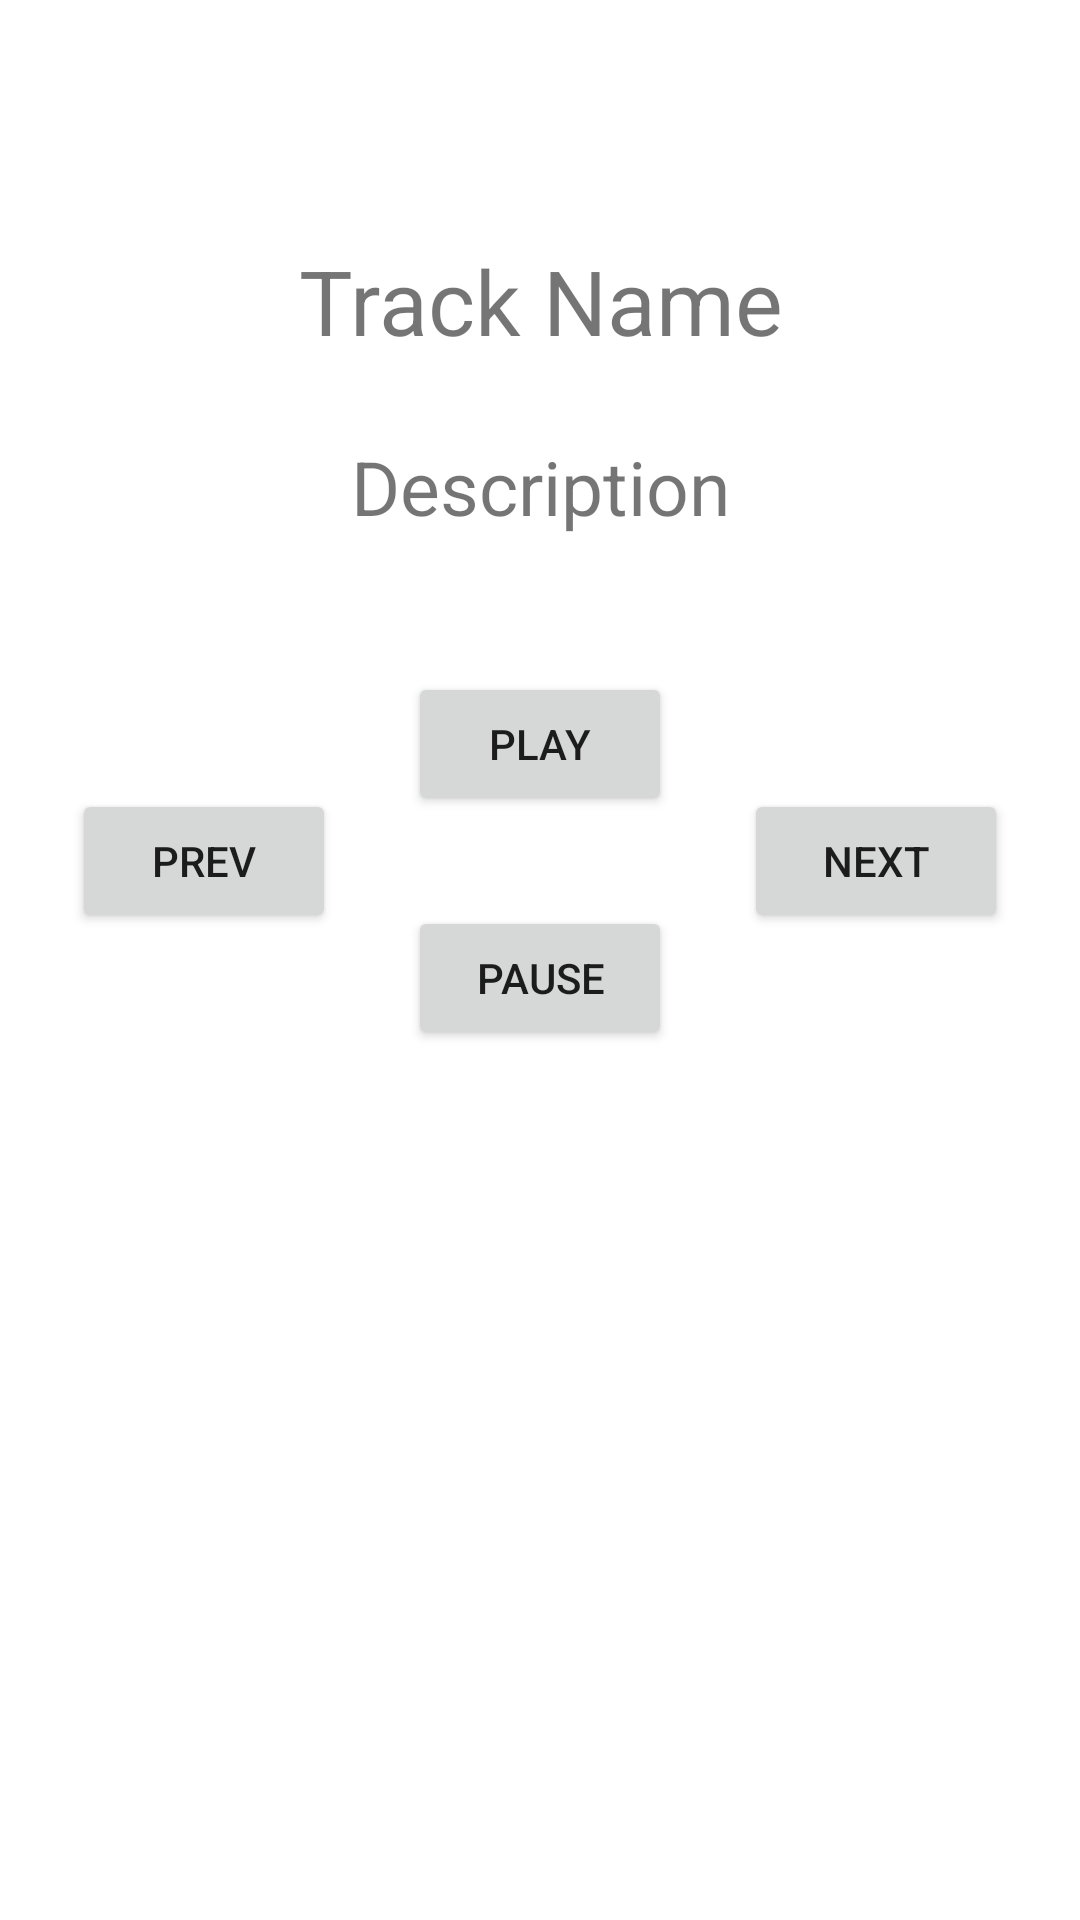

Produce the Android XML layout that renders to this screen, including the resource entries it uses.
<!-- AndroidManifest.xml: application theme Theme.Musify -->
<!-- res/layout/activity_music_player.xml -->
<?xml version="1.0" encoding="utf-8"?>
<androidx.constraintlayout.widget.ConstraintLayout xmlns:android="http://schemas.android.com/apk/res/android"
    xmlns:app="http://schemas.android.com/apk/res-auto"
    xmlns:tools="http://schemas.android.com/tools"
    android:layout_width="match_parent"
    android:layout_height="match_parent"
    android:paddingTop="50dp"
    tools:context=".MusicPlayer">

    <ImageView
        app:layout_constraintTop_toTopOf="parent"
        app:layout_constraintStart_toStartOf="parent"
        app:layout_constraintEnd_toEndOf="parent"
        android:layout_marginVertical="20dp"
        android:id="@+id/trackImage"
        android:scaleType="centerInside"
        android:layout_width="match_parent"
        android:layout_height="wrap_content"/>

    <TextView
        android:id="@+id/trackName"
        android:textAlignment="center"
        android:gravity="center"
        android:textSize="30dp"
        android:layout_width="match_parent"
        android:layout_height="wrap_content"
        android:layout_marginVertical="10dp"
        app:layout_constraintTop_toBottomOf="@+id/trackImage"
        android:text="Track Name"/>

    <TextView
        android:id="@+id/trackDescription"
        app:layout_constraintTop_toBottomOf="@+id/trackName"
        android:layout_width="match_parent"
        android:layout_height="wrap_content"
        android:textAlignment="center"
        android:gravity="center"
        android:layout_marginVertical="10dp"
        android:paddingVertical="15dp"
        android:textSize="25dp"
        android:text="Description"/>

    <Button
        android:id="@+id/btnPlay"
        android:layout_width="wrap_content"
        android:layout_height="wrap_content"
        app:layout_constraintTop_toBottomOf="@+id/trackDescription"
        app:layout_constraintStart_toStartOf="parent"
        app:layout_constraintEnd_toEndOf="parent"
        android:layout_marginTop="30dp"
        android:onClick="play"
        android:text="PLAY"/>

    <Button
        android:id="@+id/btnPause"
        android:layout_width="wrap_content"
        android:layout_height="wrap_content"
        app:layout_constraintTop_toBottomOf="@+id/btnPlay"
        app:layout_constraintStart_toStartOf="parent"
        app:layout_constraintEnd_toEndOf="parent"
        android:layout_marginVertical="30dp"
        android:onClick="pause"
        android:text="PAUSE"/>

    <Button
        android:id="@+id/btnNext"
        android:layout_width="wrap_content"
        android:layout_height="wrap_content"
        app:layout_constraintTop_toBottomOf="@+id/btnPlay"
        app:layout_constraintBottom_toTopOf="@+id/btnPause"
        app:layout_constraintStart_toEndOf="@+id/btnPlay"
        app:layout_constraintEnd_toEndOf="parent"
        android:onClick="next"
        android:text="NEXT"/>

    <Button
        android:id="@+id/btnPrevious"
        android:layout_width="wrap_content"
        android:layout_height="wrap_content"
        app:layout_constraintTop_toBottomOf="@+id/btnPlay"
        app:layout_constraintBottom_toTopOf="@+id/btnPause"
        app:layout_constraintEnd_toStartOf="@+id/btnPause"
        app:layout_constraintStart_toStartOf="parent"
        android:onClick="previous"
        android:text="PREV"/>



</androidx.constraintlayout.widget.ConstraintLayout>
<!-- resources referenced by this layout -->
<resources>
  <style name="Theme.Musify" parent="Theme.MaterialComponents.DayNight.DarkActionBar">
          
          <item name="colorPrimary">@color/purple_500</item>
          <item name="colorPrimaryVariant">@color/purple_700</item>
          <item name="colorOnPrimary">@color/white</item>
          
          <item name="colorSecondary">@color/teal_200</item>
          <item name="colorSecondaryVariant">@color/teal_700</item>
          <item name="colorOnSecondary">@color/black</item>
          
          <item name="android:statusBarColor" tools:targetApi="l">?attr/colorPrimaryVariant</item>
          
      </style>
  <!-- not gathered from this repository: default colours our renderer supplied (Android Studio template values) -->
  <color name="purple_500">#FF6200EE</color>
  <color name="purple_700">#FF3700B3</color>
  <color name="teal_200">#FF03DAC5</color>
  <color name="teal_700">#FF018786</color>
  <color name="black">#FF000000</color>
  <color name="white">#FFFFFFFF</color>
</resources>
